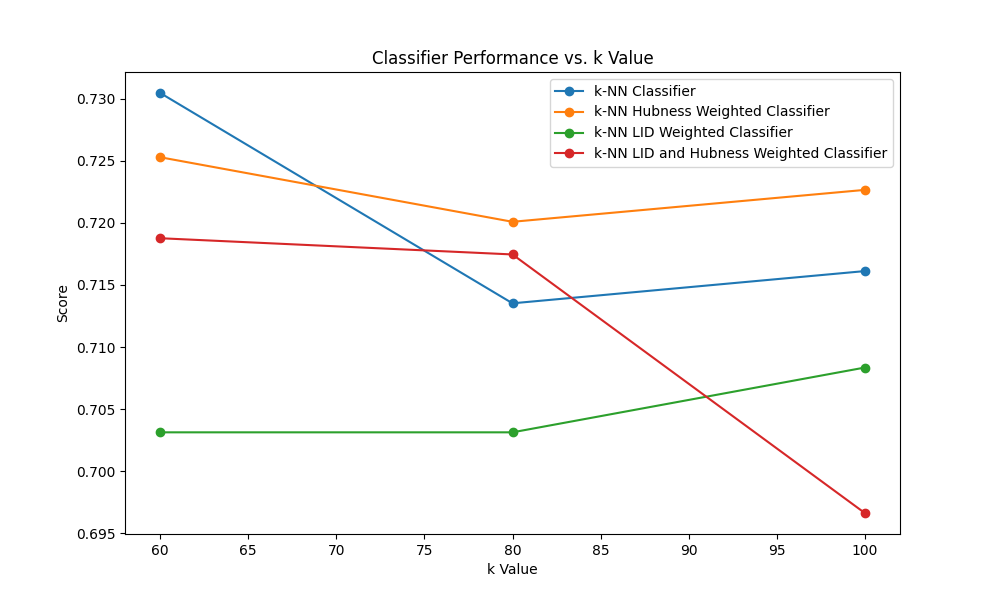

Values plotted in this chart, from the file beside it:
classifiers; 60; 80; 100
knn_classifier; 0.7305; 0.7135; 0.7161
knn_classifier_hubness_weighted; 0.7253; 0.7201; 0.7227
knn_classifier_lid; 0.7031; 0.7031; 0.7083
knn_classifier_lid_and_hubness_weight; 0.7188; 0.7175; 0.6966
